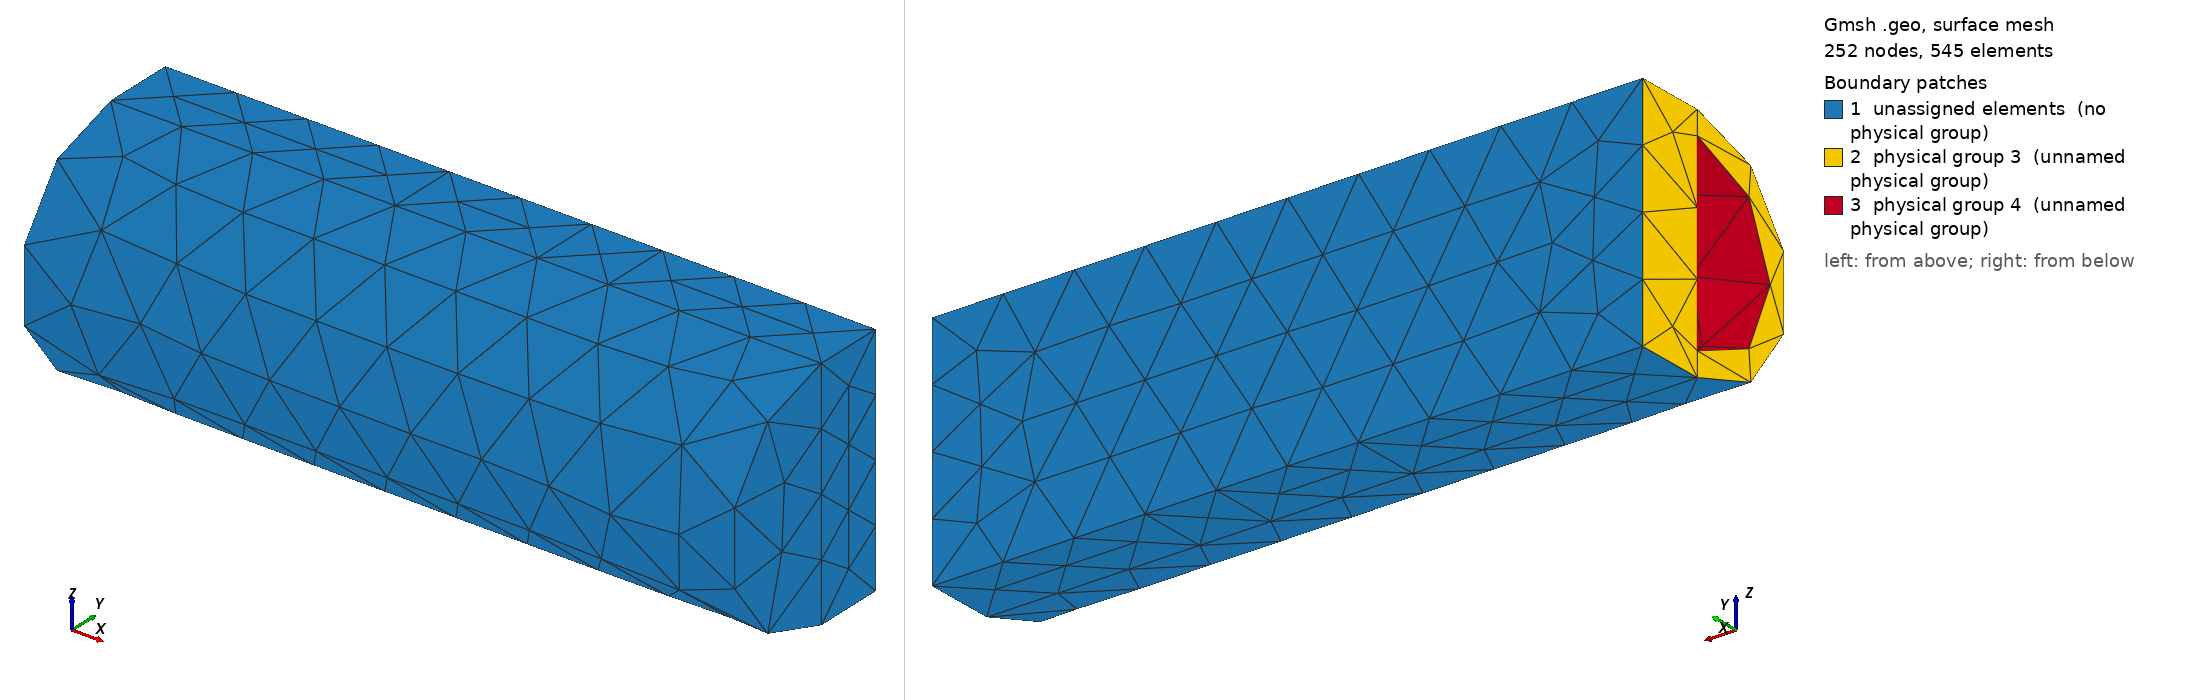

Gmsh geometry script, surface-meshed: 252 nodes, 545 surface elements. Boundary patches (legend numbers): 1 unassigned elements (no physical group), 2 physical group 3 (unnamed physical group), 3 physical group 4 (unnamed physical group). Left view from above one corner, right view from below the opposite corner. Legend entries are the model's physical surfaces; 'unassigned elements' are surfaces in no physical group. The drawing asked Gmsh for element sizes between 1% and 20% of the model's largest extent; the script's own settings can give other sizes.

=== act.geo (drawn) ===
//+
SetFactory("OpenCASCADE");
xl = 3.0;
Cylinder(1) = {0, -0, 0, xl, 0, 0, 0.5, 2*Pi};
//+
Cylinder(2) = {-0, 0, 0, xl, 0, 0, 0.4, 2*Pi};
//+
Cylinder(3) = {xl, 0, 0, -0.1, 0, 0, 0.4, 2*Pi};
Box(4) = {-0, -0, -0.5, xl, 0.5, 1};
//+
BooleanDifference{ Volume{1}; Delete; }{ Volume{2}; Delete; }
//+
//BooleanUnion{ Volume{1}; Delete; }{ Volume{3}; Delete; }
//BooleanDifference{ Volume{1}; Delete; }{ Volume{4}; }
//+
BooleanUnion{ Volume{1}; Delete; }{ Volume{3}; Delete; }
//+
BooleanDifference{ Volume{5}; Delete; }{ Volume{4}; }
//+
Box(6) = {-0, -0, -0.5, xl, 0.3, 1};
BooleanIntersection{ Volume{6}; Delete; }{ Volume{4}; Delete; }
Coherence;

Physical Volume(1) = {6};
//+
Physical Volume(2) = {5};
//+
Physical Surface(3) = {7, 4};
//+
Physical Surface(4) = {5, 9, 6};
